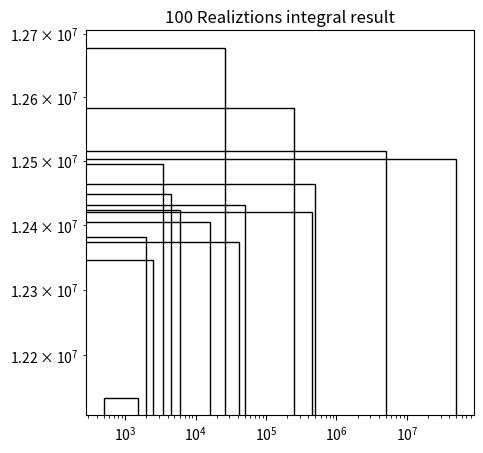
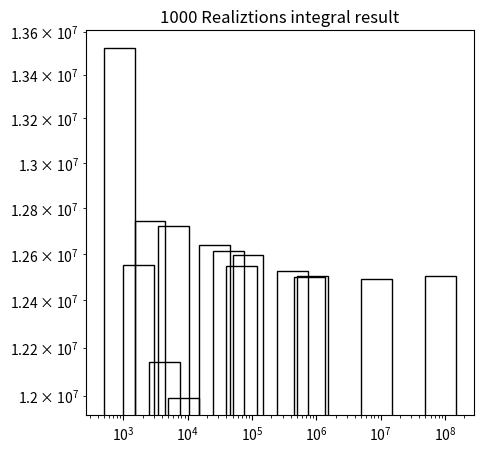
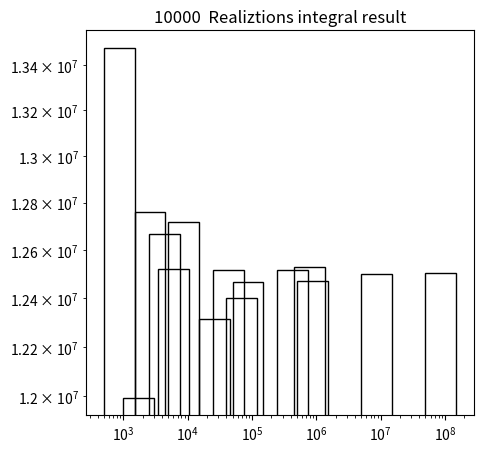

Generate these figures, in order, with matplotlib:
# -*- coding: utf-8 -*-
"""
Created on Mon Dec  5 15:15:53 2022

@author: PC
"""

import numpy as np
import matplotlib.pyplot as plt
from scipy.stats import norm
from tqdm.auto import tqdm

#N=10000
#sigma=2

def integral(N,sigma):
    global I,knownresult, abs_err
    #x=np.random.normal(0,sigma,N)
    #x_grid=np.linspace(np.min(x)-2,np.max(x)+2,N)
    
    #plt.figure(figsize=[8,8])
    #plt.hist(x, bins=50, fill=False, density=True)
    #plt.plot(x_grid, norm(loc=0,scale=sigma).pdf(x_grid), color='red', label='gaussian') # PDF=prob density function
    #plt.legend(loc='best')
    
    #plt.figure(figsize=[8,8])
    #plt.hist(np.abs(x), bins=50, fill=False, density=True)
    #plt.plot(np.abs(x_grid), np.abs(2*norm(loc=0,scale=sigma).pdf(x_grid)), color='red', label='half gaussian') # it requires the 2 in order to satisfy the double counting
    
    samples = np.abs(norm(loc=0,scale=sigma).rvs(N)) #RVS=randomvariates
    I = sigma*(np.pi/2)**0.5 * np.mean(samples**3) # montecarlo application
    knownresult= 2*sigma**4 
    abs_err=np.abs(I-knownresult)/knownresult
    
    #print(r'Montecarlo result = %1.3f vs known result $2\sigma^{4}$ = %1.3f ' % (I,knownresult), 'absolute error= ', abs_err)
    return (I, knownresult, abs_err  )

sigma=int(np.random.random_integers(0,100,1)) 
N=[1e3,2e3,3e3,5e3,7e3,1e4, 3e4, 5e4,8e4,1e5, 5e5, 9e5,1e6,1e7,1e8]#np.linspace(10,1e5,5)

def distribution(N,sigma):
    global matrix
    
    result=[]
    knownres=[]
    error=[]
       
    for temp in range(len(N)):
        integral(int(N[temp]),sigma)
        result.append(I)
        knownres.append(knownresult)
        error.append(abs_err)
    
    '''  
    plt.figure(figsize=[8,8])
    plt.xscale('log')
    plt.scatter(N,result, color='black')
    plt.plot(N,result, color='black', linestyle='--')
    plt.hlines(knownres,np.min(N),np.max(N), color='red', label=r'$2\sigma^{4}$')
    plt.legend(loc='best')  
    plt.title('result of the integral with MC method')  
    
    x_grid=np.linspace(990,1e8,100000)
    plt.figure(figsize=[8,8])
    plt.xscale('log')
    plt.scatter(N,error, color='black')
    plt.plot(N,error, color='black', linestyle='--')
    plt.plot(x_grid,1/np.sqrt(x_grid),color='red', label=r'$frac{1}{\sqrt{N}}$')
    plt.title('integral absolute error')
    plt.legend(loc='best')'''
        
    matrix=[result,knownres,error]

    return (matrix)

realization=[100,1000,10000]
R=[]

for temp in tqdm(range(len(realization))):
    distribution(N,sigma)
    R.append(matrix)

plt.figure(figsize=[5,5]) # le barre devon essere gaussiane
plt.bar(N[0], R[0][0], fill=False, log=True, width=N)# histo 10 realization
plt.xscale('log')
plt.title('%1.0f Realiztions integral result' % realization[0])
plt.figure(figsize=[5,5])
plt.bar(N, R[1][0], fill=False, log=True, width=N) # histo 100 realization
plt.xscale('log')
plt.title('%1.0f Realiztions integral result' % realization[1])
plt.figure(figsize=[5,5])
plt.bar(N, R[2][0],fill=False, log=True, width=N) # histo 1000 realization  
plt.xscale('log')
plt.title('%1.0f  Realiztions integral result' % realization[2])
